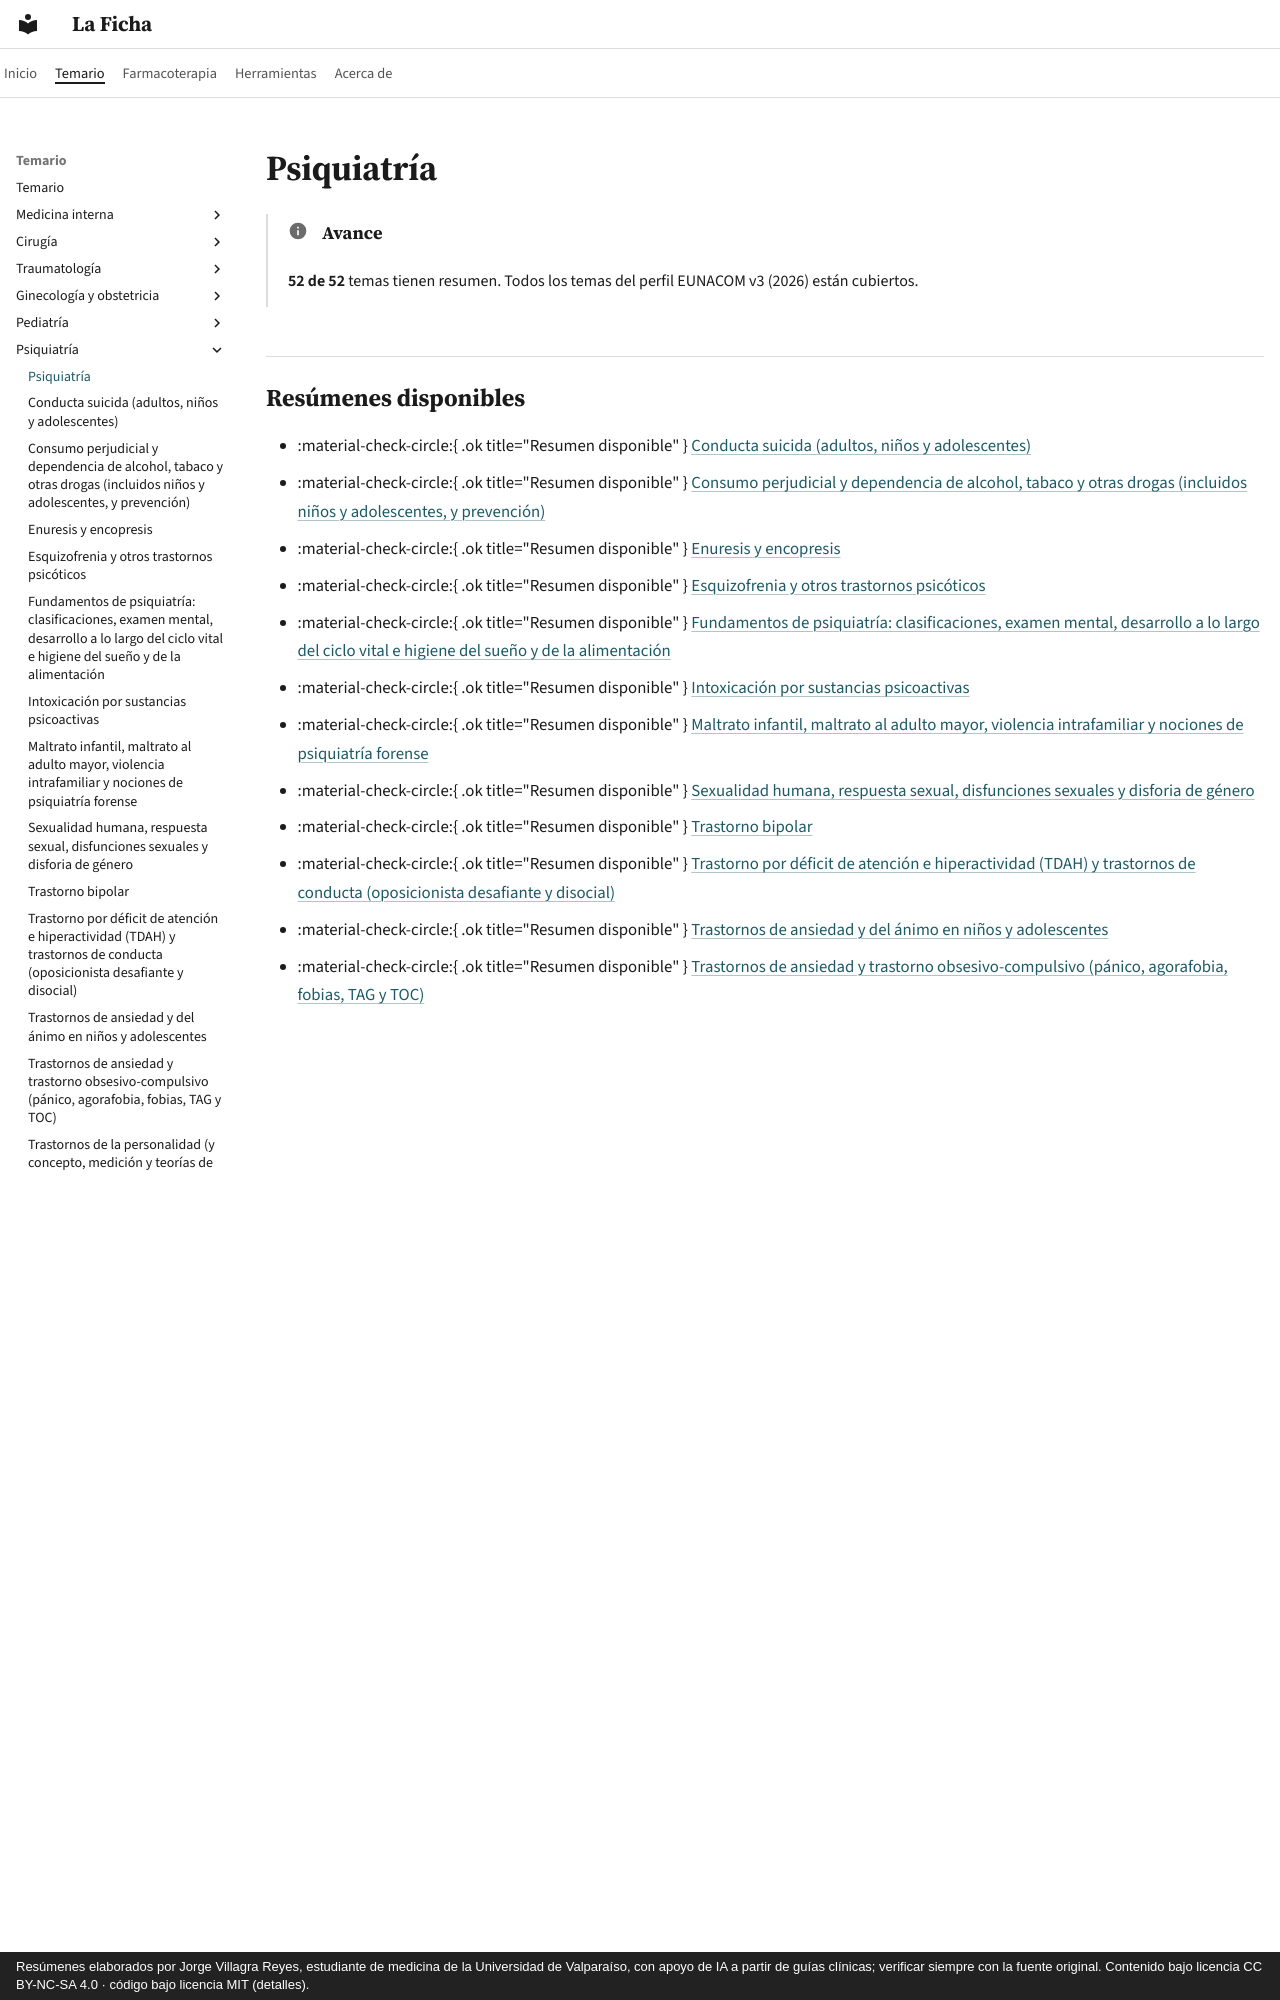

repository: jorgevillagrareyes-dotcom/laficha · page: psiquiatria/index.html · generator: mkdocs · copyright: Resúmenes elaborados por Jorge Villagra Reyes, estudiante de medicina de la Universidad de Valparaíso, con apoyo de IA a partir de guías clínicas; verificar siempre con la fuente original. Contenido bajo licencia CC BY-NC-SA 4.0 · código bajo licencia MIT (detalles).

---
hide:
  - toc
---

# Psiquiatría

!!! info "Avance"
    **52 de 52** temas tienen resumen. Todos los temas del perfil EUNACOM v3 (2026) están cubiertos.

## Resúmenes disponibles

- :material-check-circle:{ .ok title="Resumen disponible" } [Conducta suicida (adultos, niños y adolescentes)](conducta-suicida.md)
- :material-check-circle:{ .ok title="Resumen disponible" } [Consumo perjudicial y dependencia de alcohol, tabaco y otras drogas (incluidos niños y adolescentes, y prevención)](consumo-de-alcohol-tabaco-y-drogas.md)
- :material-check-circle:{ .ok title="Resumen disponible" } [Enuresis y encopresis](enuresis-y-encopresis.md)
- :material-check-circle:{ .ok title="Resumen disponible" } [Esquizofrenia y otros trastornos psicóticos](esquizofrenia-y-trastornos-psicoticos.md)
- :material-check-circle:{ .ok title="Resumen disponible" } [Fundamentos de psiquiatría: clasificaciones, examen mental, desarrollo a lo largo del ciclo vital e higiene del sueño y de la alimentación](fundamentos-clasificaciones-desarrollo-e-higiene.md)
- :material-check-circle:{ .ok title="Resumen disponible" } [Intoxicación por sustancias psicoactivas](intoxicacion-por-sustancias-psicoactivas.md)
- :material-check-circle:{ .ok title="Resumen disponible" } [Maltrato infantil, maltrato al adulto mayor, violencia intrafamiliar y nociones de psiquiatría forense](maltrato-violencia-intrafamiliar-y-psiquiatria-forense.md)
- :material-check-circle:{ .ok title="Resumen disponible" } [Sexualidad humana, respuesta sexual, disfunciones sexuales y disforia de género](sexualidad-disfunciones-sexuales-y-disforia-de-genero.md)
- :material-check-circle:{ .ok title="Resumen disponible" } [Trastorno bipolar](trastorno-bipolar.md)
- :material-check-circle:{ .ok title="Resumen disponible" } [Trastorno por déficit de atención e hiperactividad (TDAH) y trastornos de conducta (oposicionista desafiante y disocial)](tdah-y-trastornos-de-conducta.md)
- :material-check-circle:{ .ok title="Resumen disponible" } [Trastornos de ansiedad y del ánimo en niños y adolescentes](ansiedad-y-animo-en-ninos-y-adolescentes.md)
- :material-check-circle:{ .ok title="Resumen disponible" } [Trastornos de ansiedad y trastorno obsesivo-compulsivo (pánico, agorafobia, fobias, TAG y TOC)](trastornos-de-ansiedad-y-toc.md)
- :material-check-circle:{ .ok title="Resumen disponible" } [Trastornos de la personalidad (y concepto, medición y teorías de la personalidad)](trastornos-de-la-personalidad.md)
- :material-check-circle:{ .ok title="Resumen disponible" } [Trastornos de síntomas somáticos (somatomorfos), disociativos y facticios (incluida la somatización en niños)](trastornos-somatomorfos-disociativos-y-facticios.md)
- :material-check-circle:{ .ok title="Resumen disponible" } [Trastornos del neurodesarrollo: espectro autista, discapacidad intelectual y trastorno específico del aprendizaje](trastornos-del-neurodesarrollo.md)
- :material-check-circle:{ .ok title="Resumen disponible" } [Trastornos relacionados con traumas y estrés (adaptación, estrés agudo y estrés postraumático)](trastornos-relacionados-con-traumas-y-estres.md)
